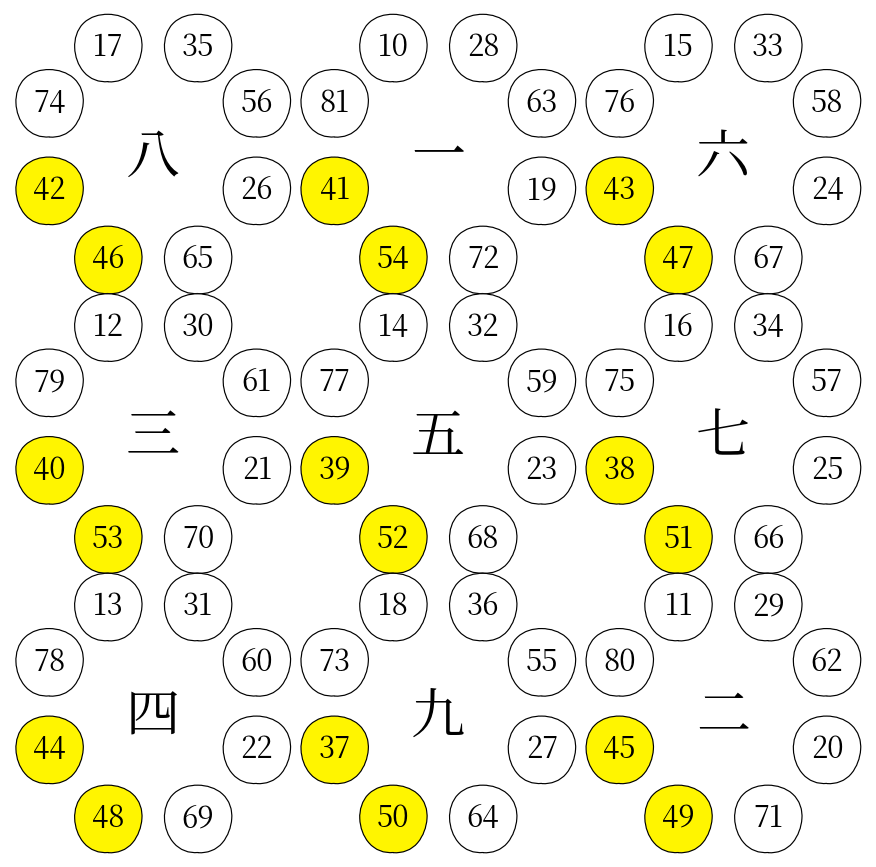

The script that saved this image:
#!/usr/bin/env python3
"""
Recreate the uploaded 3×3 magic-square complex diagram.

Outputs:
  - magic_square_complex_recreated.png
  - magic_square_complex_recreated.svg

Dependencies:
  python3 -m pip install matplotlib
"""

from __future__ import annotations

import argparse
from dataclasses import dataclass
from pathlib import Path
from typing import Iterable

import matplotlib.pyplot as plt
from matplotlib import font_manager
from matplotlib.patches import Circle


@dataclass(frozen=True)
class Cluster:
    center_label: str
    values: tuple[int, int, int, int, int, int, int, int]


CLUSTERS: tuple[tuple[Cluster, ...], ...] = (
    (
        Cluster("八", (17, 35, 56, 26, 65, 46, 42, 74)),
        Cluster("一", (10, 28, 63, 19, 72, 54, 41, 81)),
        Cluster("六", (15, 33, 58, 24, 67, 47, 43, 76)),
    ),
    (
        Cluster("三", (12, 30, 61, 21, 70, 53, 40, 79)),
        Cluster("五", (14, 32, 59, 23, 68, 52, 39, 77)),
        Cluster("七", (16, 34, 57, 25, 66, 51, 38, 75)),
    ),
    (
        Cluster("四", (13, 31, 60, 22, 69, 48, 44, 78)),
        Cluster("九", (18, 36, 55, 27, 64, 50, 37, 73)),
        Cluster("二", (11, 29, 62, 20, 71, 49, 45, 80)),
    ),
)

# Values are ordered clockwise from the upper-left circle:
# upper-left, upper-right, right-upper, right-lower,
# lower-right, lower-left, left-lower, left-upper.
RING_OFFSETS: tuple[tuple[float, float], ...] = (
    (-0.39,  0.96),
    ( 0.39,  0.96),
    ( 0.90,  0.48),
    ( 0.90, -0.28),
    ( 0.39, -0.88),
    (-0.39, -0.88),
    (-0.90, -0.28),
    (-0.90,  0.48),
)

HIGHLIGHT_INDICES = {5, 6}


def choose_cjk_font() -> str:
    preferred = (
        "Noto Serif CJK JP",
        "Noto Sans CJK JP",
        "Noto Serif CJK KR",
        "Noto Sans CJK KR",
        "NanumMyeongjo",
        "NanumGothic",
        "UnBatang",
        "UnDotum",
        "Baekmuk Batang",
        "Baekmuk Dotum",
    )

    installed = {font.name for font in font_manager.fontManager.ttflist}
    for name in preferred:
        if name in installed:
            return name

    return "DejaVu Sans"


def iter_clusters() -> Iterable[tuple[int, int, Cluster]]:
    for row_index, row in enumerate(CLUSTERS):
        for column_index, cluster in enumerate(row):
            yield row_index, column_index, cluster


def draw_cluster(
    ax,
    cluster: Cluster,
    center_x: float,
    center_y: float,
    *,
    ring_radius: float,
    circle_radius: float,
    rough_edges: bool,
    number_font_size: float,
    center_font_size: float,
) -> None:
    for index, ((offset_x, offset_y), value) in enumerate(
        zip(RING_OFFSETS, cluster.values)
    ):
        x = center_x + offset_x * ring_radius
        y = center_y + offset_y * ring_radius

        circle = Circle(
            (x, y),
            radius=circle_radius,
            facecolor="#fff500" if index in HIGHLIGHT_INDICES else "white",
            edgecolor="black",
            linewidth=0.85,
        )

        if rough_edges:
            circle.set_sketch_params(scale=0.7, length=55.0, randomness=1.4)

        ax.add_patch(circle)
        ax.text(
            x,
            y,
            str(value),
            ha="center",
            va="center",
            fontsize=number_font_size,
            color="black",
        )

    ax.text(
        center_x,
        center_y,
        cluster.center_label,
        ha="center",
        va="center",
        fontsize=center_font_size,
        color="black",
    )


def build_figure(
    *,
    width: float,
    height: float,
    dpi: int,
    rough_edges: bool,
):
    font_name = choose_cjk_font()
    plt.rcParams["font.family"] = font_name
    plt.rcParams["axes.unicode_minus"] = False

    fig, ax = plt.subplots(figsize=(width, height), dpi=dpi)
    fig.patch.set_facecolor("white")
    ax.set_facecolor("white")

    x_positions = (1.10, 3.65, 6.20)
    y_positions = (6.05, 3.55, 1.05)

    for row_index, column_index, cluster in iter_clusters():
        draw_cluster(
            ax,
            cluster,
            x_positions[column_index],
            y_positions[row_index],
            ring_radius=1.03,
            circle_radius=0.305,
            rough_edges=rough_edges,
            number_font_size=21,
            center_font_size=39,
        )

    ax.set_xlim(-0.18, 7.48)
    ax.set_ylim(-0.20, 7.38)
    ax.set_aspect("equal", adjustable="box")
    ax.axis("off")

    fig.subplots_adjust(left=0.005, right=0.995, bottom=0.005, top=0.995)
    return fig


def parse_args() -> argparse.Namespace:
    parser = argparse.ArgumentParser(
        description="Recreate the 3×3 magic-square complex diagram."
    )
    parser.add_argument(
        "--output-prefix",
        default="magic_square_complex_recreated",
        help="Output path prefix without extension.",
    )
    parser.add_argument(
        "--dpi",
        type=int,
        default=160,
        help="PNG resolution.",
    )
    parser.add_argument(
        "--clean-circles",
        action="store_true",
        help="Use perfectly smooth circle outlines instead of slightly rough outlines.",
    )
    parser.add_argument(
        "--no-svg",
        action="store_true",
        help="Do not write the SVG file.",
    )
    return parser.parse_args()


def main() -> None:
    args = parse_args()
    prefix = Path(args.output_prefix)
    prefix.parent.mkdir(parents=True, exist_ok=True)

    fig = build_figure(
        width=8.85,
        height=8.56,
        dpi=args.dpi,
        rough_edges=not args.clean_circles,
    )

    png_path = prefix.with_suffix(".png")
    fig.savefig(
        png_path,
        dpi=args.dpi,
        facecolor="white",
        bbox_inches=None,
        pad_inches=0,
    )

    if not args.no_svg:
        svg_path = prefix.with_suffix(".svg")
        fig.savefig(
            svg_path,
            facecolor="white",
            bbox_inches=None,
            pad_inches=0,
        )

    plt.close(fig)

    print(f"Wrote {png_path}")
    if not args.no_svg:
        print(f"Wrote {prefix.with_suffix('.svg')}")


if __name__ == "__main__":
    main()
